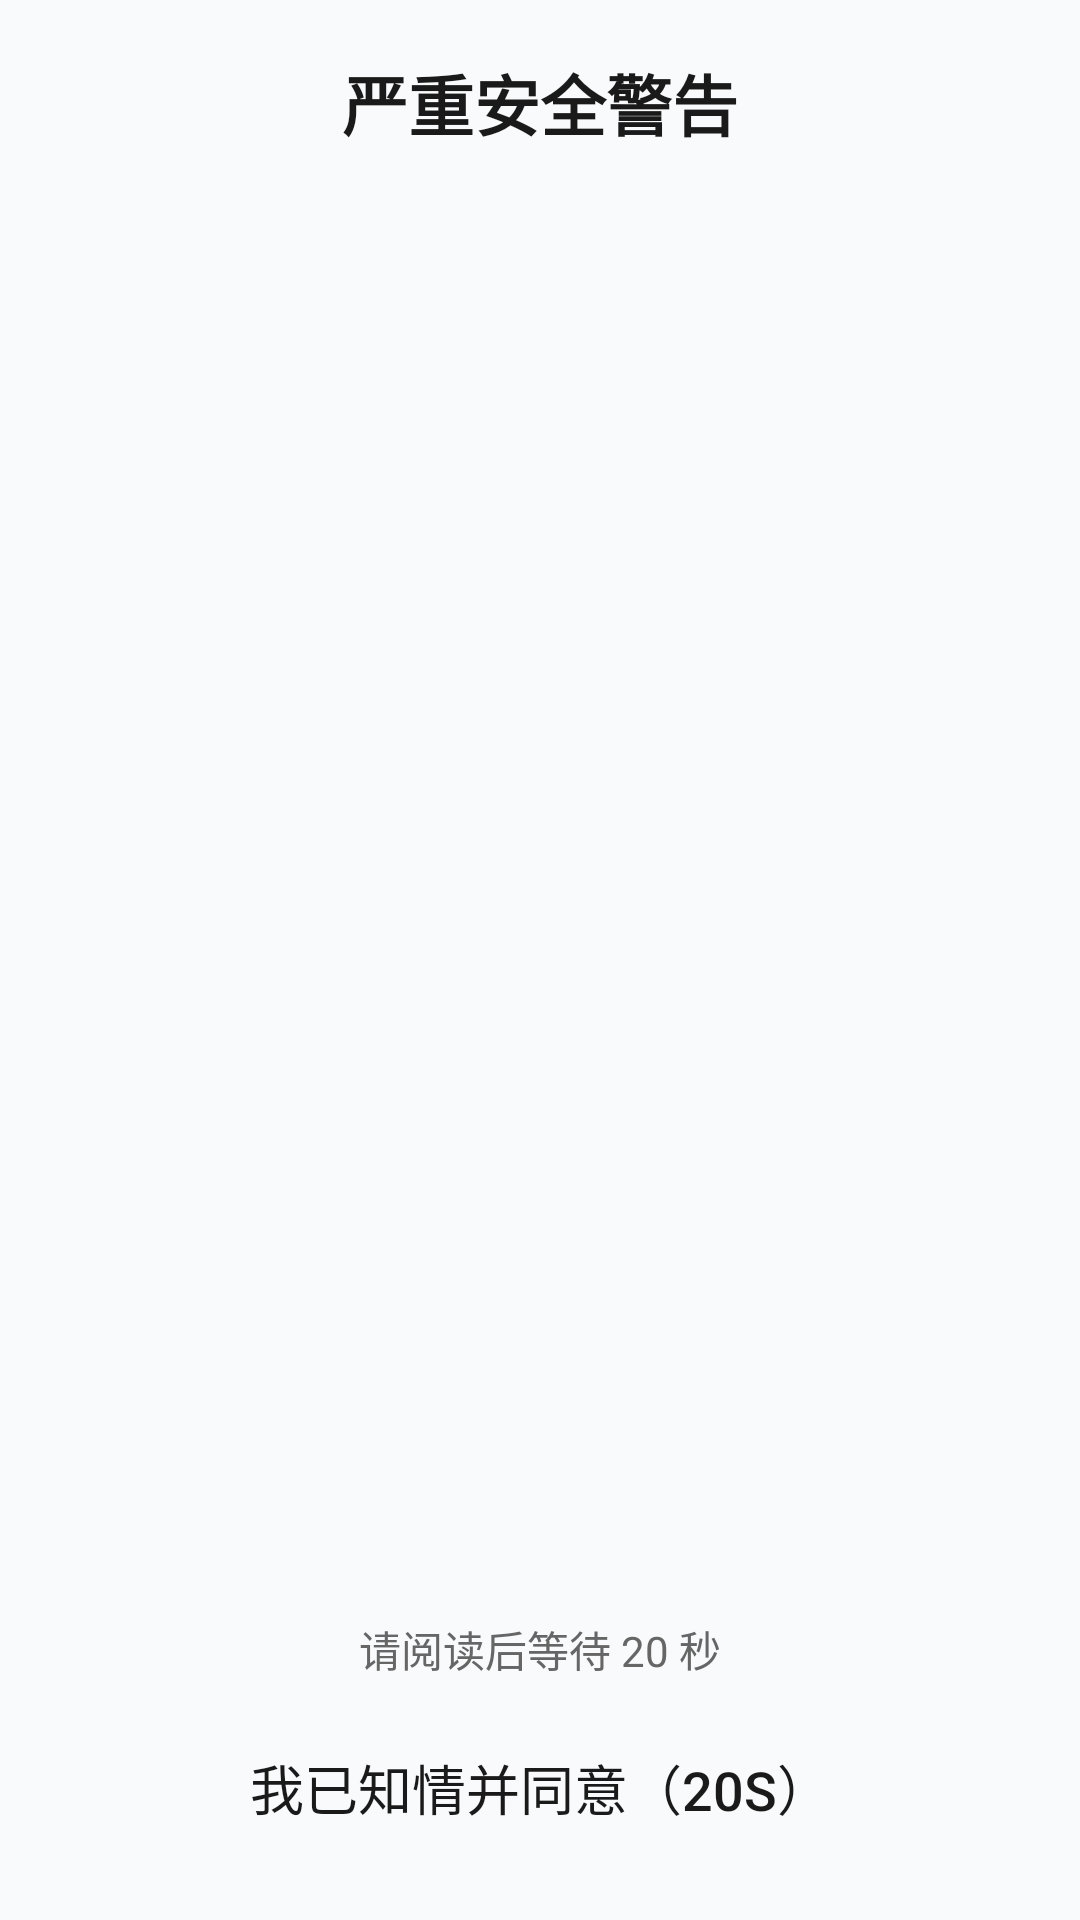

Reconstruct the res/layout file that produces this screen, plus the resources it refers to.
<!-- AndroidManifest.xml: application theme Theme.Cam -->
<!-- res/layout/dialog_blind_spot_disclaimer.xml -->
<?xml version="1.0" encoding="utf-8"?>
<LinearLayout xmlns:android="http://schemas.android.com/apk/res/android"
    android:layout_width="match_parent"
    android:layout_height="match_parent"
    android:orientation="vertical"
    android:padding="18dp"
    android:background="@color/card_background">

    <TextView
        android:id="@+id/tv_title"
        android:layout_width="match_parent"
        android:layout_height="wrap_content"
        android:text="严重安全警告"
        android:textSize="22sp"
        android:textStyle="bold"
        android:textColor="@color/text_primary"
        android:textAlignment="center"
        android:gravity="center"
        android:layout_marginBottom="12dp" />

    <ScrollView
        android:layout_width="match_parent"
        android:layout_height="0dp"
        android:layout_weight="1"
        android:fillViewport="true">

        <LinearLayout
            android:layout_width="match_parent"
            android:layout_height="wrap_content"
            android:orientation="vertical">

            <TextView
                android:id="@+id/tv_disclaimer"
                android:layout_width="match_parent"
                android:layout_height="wrap_content"
                android:textColor="@color/text_primary"
                android:textSize="16sp"
                android:textAlignment="center"
                android:gravity="center"
                android:lineSpacingExtra="4dp" />

            <ImageView
                android:id="@+id/img_douyin"
                android:layout_width="match_parent"
                android:layout_height="180dp"
                android:layout_marginTop="14dp"
                android:scaleType="centerInside" />
        </LinearLayout>
    </ScrollView>

    <TextView
        android:id="@+id/tv_countdown"
        android:layout_width="match_parent"
        android:layout_height="wrap_content"
        android:text="请阅读后等待 20 秒"
        android:textColor="@color/text_secondary"
        android:textSize="14sp"
        android:textAlignment="center"
        android:gravity="center"
        android:layout_marginTop="12dp" />

    <Button
        android:id="@+id/btn_accept"
        android:layout_width="match_parent"
        android:layout_height="wrap_content"
        android:text="我已知情并同意（20s）"
        android:textSize="18sp"
        android:minHeight="52dp"
        android:layout_marginTop="10dp"
        android:enabled="false"
        android:backgroundTint="@color/button_background"
        android:textColor="@color/button_text" />

</LinearLayout>
<!-- resources referenced by this layout -->
<resources>
  <color name="button_background">#FFF9FAFB</color>
  <color name="button_text">#FF1A1A1A</color>
  <color name="card_background">#FFF9FAFB</color>
  <color name="text_primary">#FF1A1A1A</color>
  <color name="text_secondary">#FF666666</color>
  <style name="Theme.Cam" parent="Base.Theme.Cam" />
  <style name="Base.Theme.Cam" parent="Theme.Material3.DayNight.NoActionBar">
          
          <item name="colorPrimary">#424242</item>
          <item name="colorPrimaryVariant">#2A2A2A</item>
          <item name="colorOnPrimary">#FFFFFF</item>
          <item name="colorSecondary">#616161</item>
          <item name="colorSecondaryVariant">#424242</item>
          <item name="colorOnSecondary">#FFFFFF</item>
          <item name="android:colorBackground">#1A1A1A</item>
          <item name="colorSurface">#2A2A2A</item>
          <item name="colorOnSurface">#FFFFFF</item>
          <item name="android:statusBarColor">#2A2A2A</item>
          <item name="android:navigationBarColor">#000000</item>
          
          <item name="android:windowBackground">@color/page_background</item>
          
          <item name="android:windowSplashScreenBackground">@color/page_background</item>
          <item name="android:windowSplashScreenAnimatedIcon">@mipmap/ic_launcher</item>
      </style>
  <color name="page_background">#FFD4DBE6</color>
</resources>
